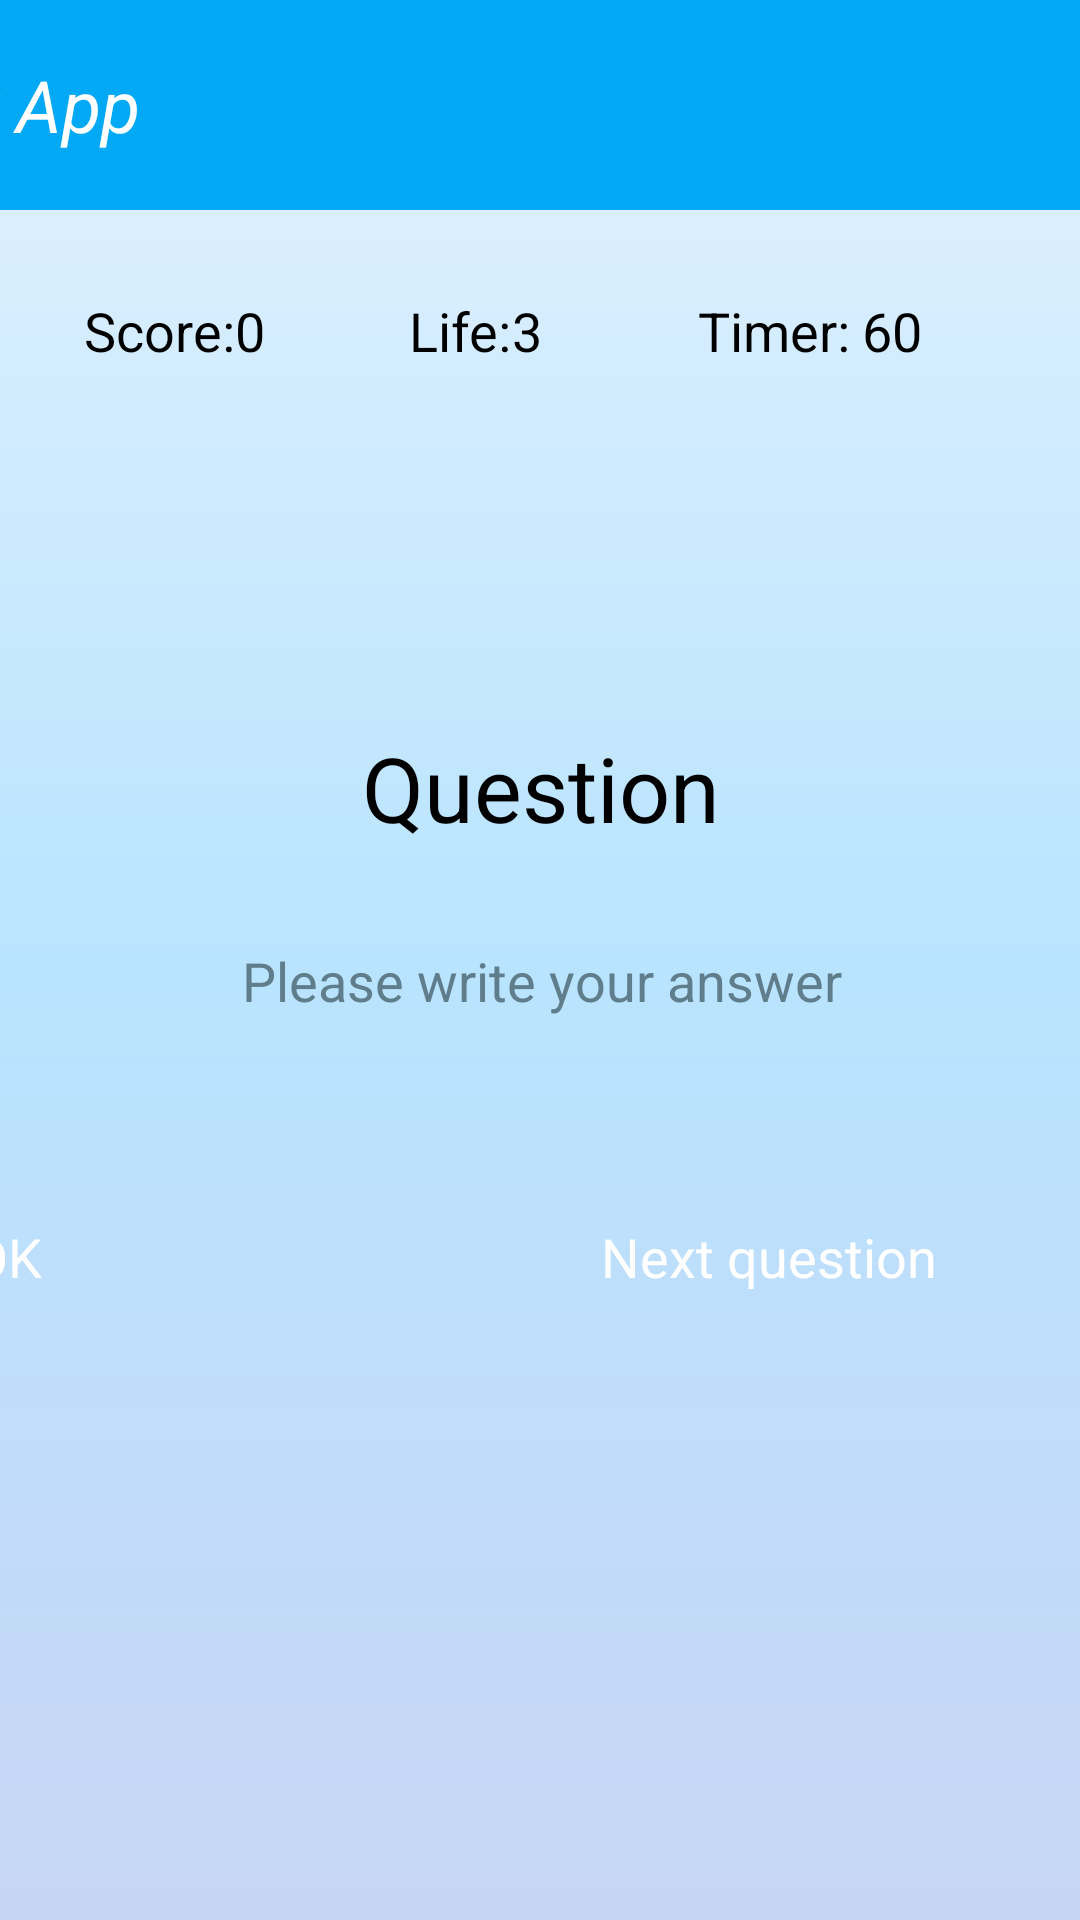

Reconstruct the res/layout file that produces this screen, plus the resources it refers to.
<!-- AndroidManifest.xml: application theme Theme.MathGame -->
<!-- res/layout/addition_screen.xml -->
<?xml version="1.0" encoding="utf-8"?>
<androidx.constraintlayout.widget.ConstraintLayout xmlns:android="http://schemas.android.com/apk/res/android"
    xmlns:app="http://schemas.android.com/apk/res-auto"
    xmlns:tools="http://schemas.android.com/tools"
    android:id="@+id/addition_screen"
    android:layout_width="match_parent"
    android:layout_height="match_parent"
    android:background="@drawable/bg_gradient_blue"
    android:fitsSystemWindows="true">

    <androidx.appcompat.widget.Toolbar
        android:id="@+id/toolbar"
        android:layout_width="425dp"
        android:layout_height="70dp"
        android:background="#03A9F4"
        android:minHeight="?attr/actionBarSize"
        android:theme="?attr/actionBarTheme"
        app:layout_constraintEnd_toEndOf="parent"
        app:layout_constraintStart_toStartOf="parent"
        app:layout_constraintTop_toTopOf="parent"
        app:title="My App"
        app:titleTextAppearance="@style/Toolbar.TitleItalic"
        app:titleTextColor="@color/white"
        tools:ignore="VisualLintBounds" />

    <LinearLayout
        style="?android:attr/buttonBarStyle"
        android:layout_width="425dp"
        android:layout_height="wrap_content"
        android:layout_marginTop="44dp"
        android:gravity="center_horizontal"
        android:orientation="horizontal"
        app:layout_constraintEnd_toEndOf="parent"
        app:layout_constraintStart_toStartOf="parent"
        app:layout_constraintTop_toBottomOf="@+id/linearLayout2"
        tools:ignore="VisualLintBounds">

        <Button
            android:id="@+id/checkBtn"
            style="?android:attr/buttonBarButtonStyle"
            android:layout_width="170dp"
            android:layout_height="60dp"
            android:backgroundTint="#1976D2"
            android:text="@string/ok"
            android:textColor="@color/white"
            android:textSize="18sp"
            tools:ignore="TextContrastCheck" />

        <Button
            android:id="@+id/nextBtn"
            style="?android:attr/buttonBarButtonStyle"
            android:layout_width="170dp"
            android:layout_height="60dp"
            android:layout_marginStart="40dp"
            android:backgroundTint="#1976D2"
            android:text="@string/next_question"
            android:textColor="@color/white"
            android:textSize="18sp"
            tools:ignore="TextContrastCheck" />

    </LinearLayout>

    <LinearLayout
        android:id="@+id/linearLayout2"
        android:layout_width="425dp"
        android:layout_height="wrap_content"
        android:layout_marginTop="120dp"
        android:gravity="center"
        android:orientation="vertical"
        app:layout_constraintEnd_toEndOf="parent"
        app:layout_constraintStart_toStartOf="parent"
        app:layout_constraintTop_toBottomOf="@+id/linearLayout"
        tools:ignore="VisualLintBounds">

        <TextView
            android:id="@+id/questionTextView"
            android:layout_width="wrap_content"
            android:layout_height="wrap_content"
            android:text="@string/question"
            android:textSize="30sp" />

        <EditText
            android:id="@+id/answerEditText"
            android:layout_width="300dp"
            android:layout_height="wrap_content"
            android:layout_marginTop="32dp"
            android:autofillHints=""
            android:ems="10"
            android:hint="@string/answer_hint"
            android:inputType="number"
            android:minHeight="48dp"
            android:textAlignment="center"
            android:textColorHint="#607D8B"
            android:textSize="18sp" />
    </LinearLayout>

    <LinearLayout
        android:id="@+id/linearLayout"
        android:layout_width="425dp"
        android:layout_height="wrap_content"
        android:layout_marginTop="20dp"
        android:orientation="horizontal"
        app:layout_constraintEnd_toEndOf="parent"
        app:layout_constraintStart_toStartOf="parent"
        app:layout_constraintTop_toBottomOf="@+id/toolbar"
        tools:ignore="TextSizeCheck,VisualLintBounds">

        <TextView
            android:id="@+id/scoreTextView"
            android:layout_width="wrap_content"
            android:layout_height="wrap_content"
            android:layout_marginStart="60dp"
            android:layout_marginTop="8dp"
            android:text="@string/score"
            android:textSize="18sp" />

        <TextView
            android:id="@+id/scoreValueTextView"
            android:layout_width="wrap_content"
            android:layout_height="wrap_content"
            android:layout_marginTop="8dp"
            android:text="@string/score_value"
            android:textSize="18sp" />

        <TextView
            android:id="@+id/lifeTextView"
            android:layout_width="wrap_content"
            android:layout_height="wrap_content"
            android:layout_marginStart="48dp"
            android:layout_marginTop="8dp"
            android:text="@string/life"
            android:textSize="18sp" />

        <TextView
            android:id="@+id/lifeValueTextView"
            android:layout_width="wrap_content"
            android:layout_height="wrap_content"
            android:layout_marginTop="8dp"
            android:text="@string/life_value"
            android:textSize="18sp" />

        <TextView
            android:id="@+id/timeTextView"
            android:layout_width="wrap_content"
            android:layout_height="wrap_content"
            android:layout_marginStart="52dp"
            android:layout_marginTop="8dp"
            android:text="@string/timer"
            android:textSize="18sp" />

        <TextView
            android:id="@+id/timeValueTextView"
            android:layout_width="wrap_content"
            android:layout_height="wrap_content"
            android:layout_marginStart="4dp"
            android:layout_marginTop="8dp"
            android:text="@string/time_value"
            android:textSize="18sp" />

    </LinearLayout>

</androidx.constraintlayout.widget.ConstraintLayout>
<!-- resources referenced by this layout -->
<resources>
  <!-- drawable bg_gradient_blue (drawable) -->
  <shape xmlns:android="http://schemas.android.com/apk/res/android" android:shape="rectangle">
      <gradient
          android:type="linear"
          android:angle="60"
          android:startColor="#E3F2FD"
          android:centerColor="#B9E4FF"
          android:endColor="#C7D5F4"/>
  </shape>
  <string name="answer_hint">Please write your answer</string>
  <string name="life">Life:</string>
  <string name="life_value">3</string>
  <string name="next_question">Next question</string>
  <string name="ok">OK</string>
  <string name="question">Question</string>
  <string name="score">Score:</string>
  <string name="score_value">0</string>
  <string name="time_value">60</string>
  <string name="timer">Timer:</string>
  <style name="Toolbar.TitleItalic" parent="TextAppearance.AppCompat.Widget.ActionBar.Title">
          <item name="android:textStyle">italic</item>
          <item name="android:textSize">24sp</item>
      </style>
  <!-- not gathered from this repository: default colours our renderer supplied (Android Studio template values) -->
  <color name="white">#FFFFFFFF</color>
</resources>
